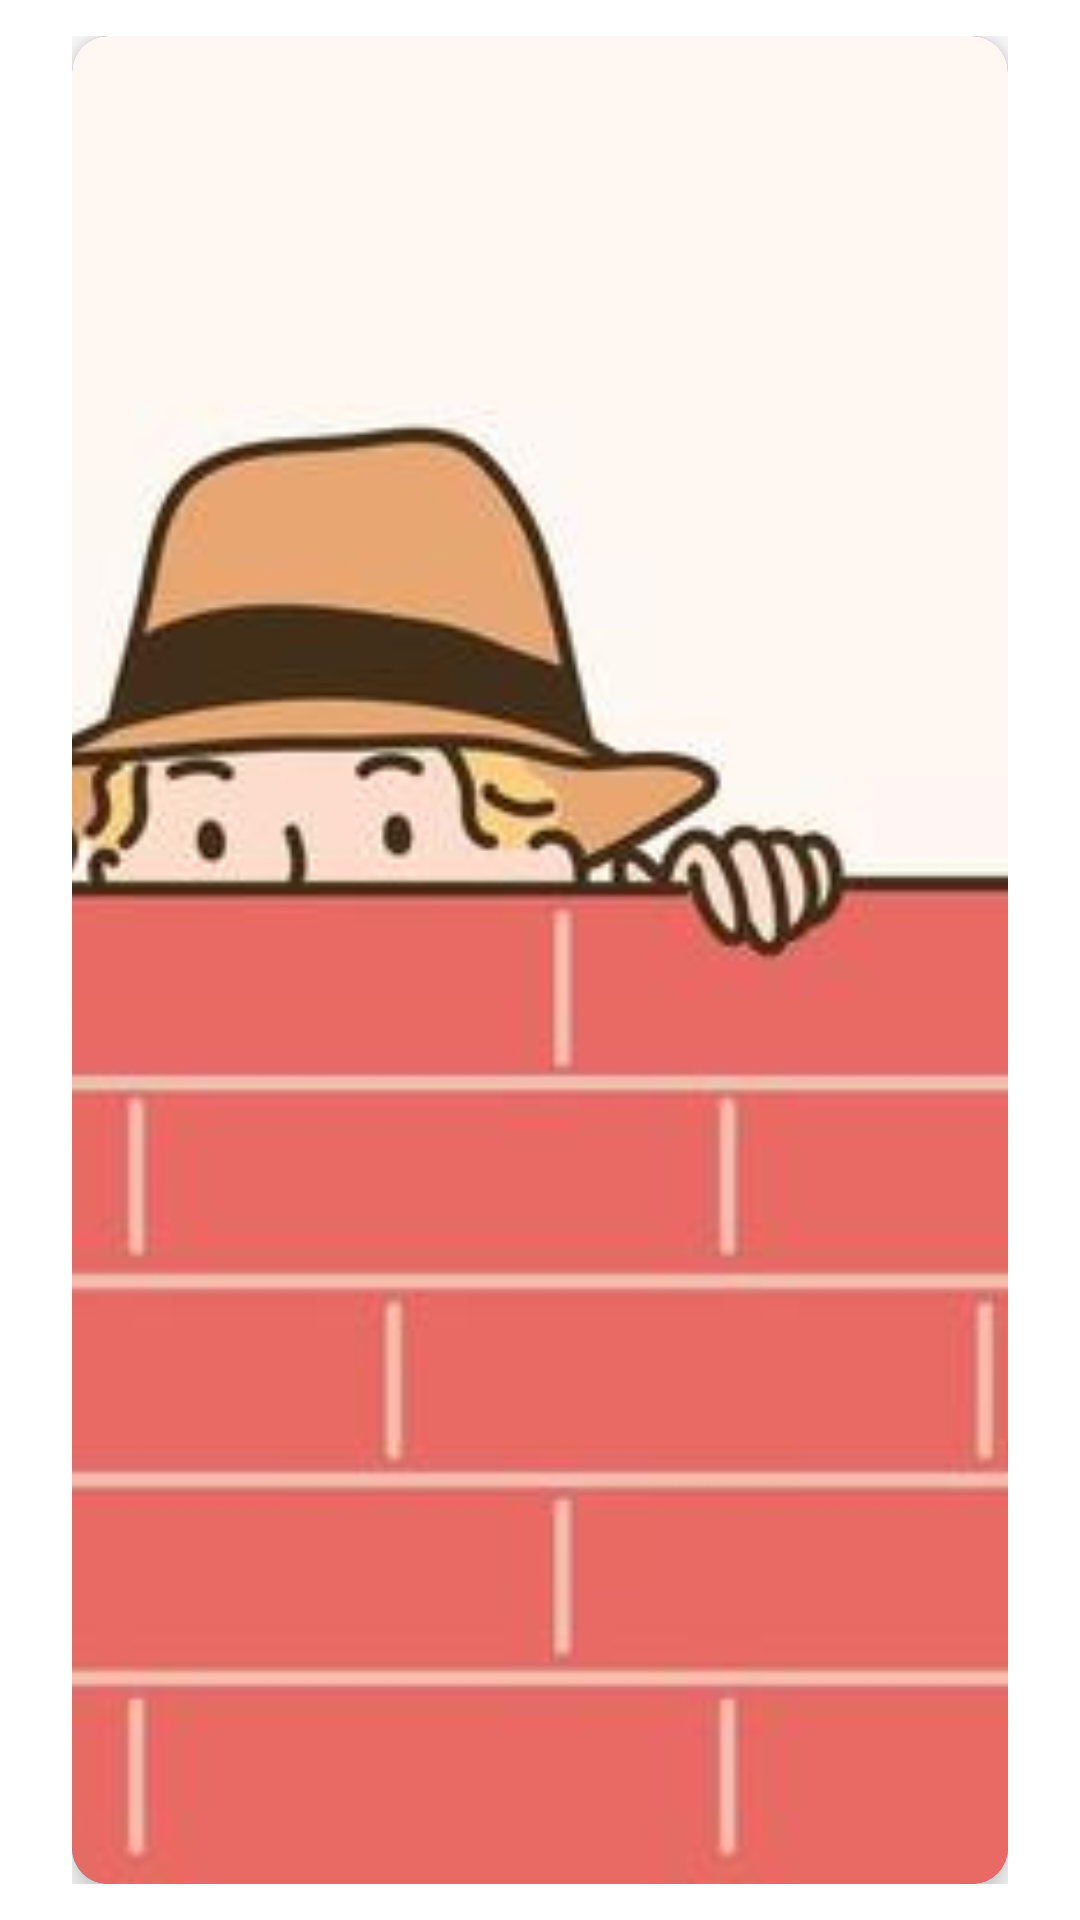

Here is an Android app screen rendered from its layout file. Give the layout XML and the strings, colors and styles it references.
<!-- AndroidManifest.xml: application theme Theme.HackatonProject -->
<!-- res/layout/component_card.xml -->
<?xml version="1.0" encoding="utf-8"?>
<FrameLayout xmlns:android="http://schemas.android.com/apk/res/android"
    xmlns:app="http://schemas.android.com/apk/res-auto"
    xmlns:tools="http://schemas.android.com/tools"
    android:layout_width="match_parent"
    android:paddingHorizontal="24dp"
    android:paddingVertical="12dp"
    android:layout_height="360dp">

    <com.google.android.material.card.MaterialCardView
        android:id="@+id/cardMain"
        android:layout_width="match_parent"
        android:layout_height="match_parent"
        app:cardBackgroundColor="?attr/colorPrimary"
        app:cardCornerRadius="12dp"
        app:cardElevation="6dp"
        android:clickable="true"
        app:layout_constraintLeft_toLeftOf="parent"
        app:layout_constraintRight_toRightOf="parent"
        app:layout_constraintTop_toTopOf="parent"
        android:focusable="true">

        <androidx.constraintlayout.utils.widget.ImageFilterView
            android:id="@+id/imgView"
            android:layout_width="match_parent"
            android:layout_height="match_parent"
            android:scaleType="centerCrop"
            app:brightness="1"
            app:srcCompat="@drawable/spyguy"
            tools:ignore="ImageContrastCheck" />

        <TextView
            android:id="@+id/tvMessage"
            android:layout_width="match_parent"
            android:layout_height="match_parent"
            android:fontFamily="@font/luckiest_guy"
            android:gravity="center"
            android:textAlignment="center"
            android:textColor="@color/white"
            android:layout_marginHorizontal="24dp"
            android:layout_marginVertical="24dp"
            android:textSize="18sp" />
    </com.google.android.material.card.MaterialCardView>
</FrameLayout>
<!-- resources referenced by this layout -->
<resources>
  <color name="white">#FFFFFFFF</color>
  <!-- drawable spyguy: jpeg bitmap (drawable, 10685 bytes) -->
  <style name="Theme.HackatonProject" parent="Theme.MaterialComponents.DayNight.DarkActionBar">
          
          <item name="colorPrimary">@color/purple_500</item>
          <item name="colorPrimaryVariant">@color/purple_700</item>
          <item name="colorOnPrimary">@color/white</item>
          
          <item name="colorSecondary">@color/teal_200</item>
          <item name="colorSecondaryVariant">@color/teal_700</item>
          <item name="colorOnSecondary">@color/black</item>
          
          <item name="android:statusBarColor" tools:targetApi="l">?attr/colorPrimaryVariant</item>
          
      </style>
  <color name="purple_500">#FF6200EE</color>
  <color name="purple_700">#FF3700B3</color>
  <color name="teal_200">#FF03DAC5</color>
  <color name="teal_700">#FF018786</color>
  <color name="black">#FF000000</color>
</resources>
